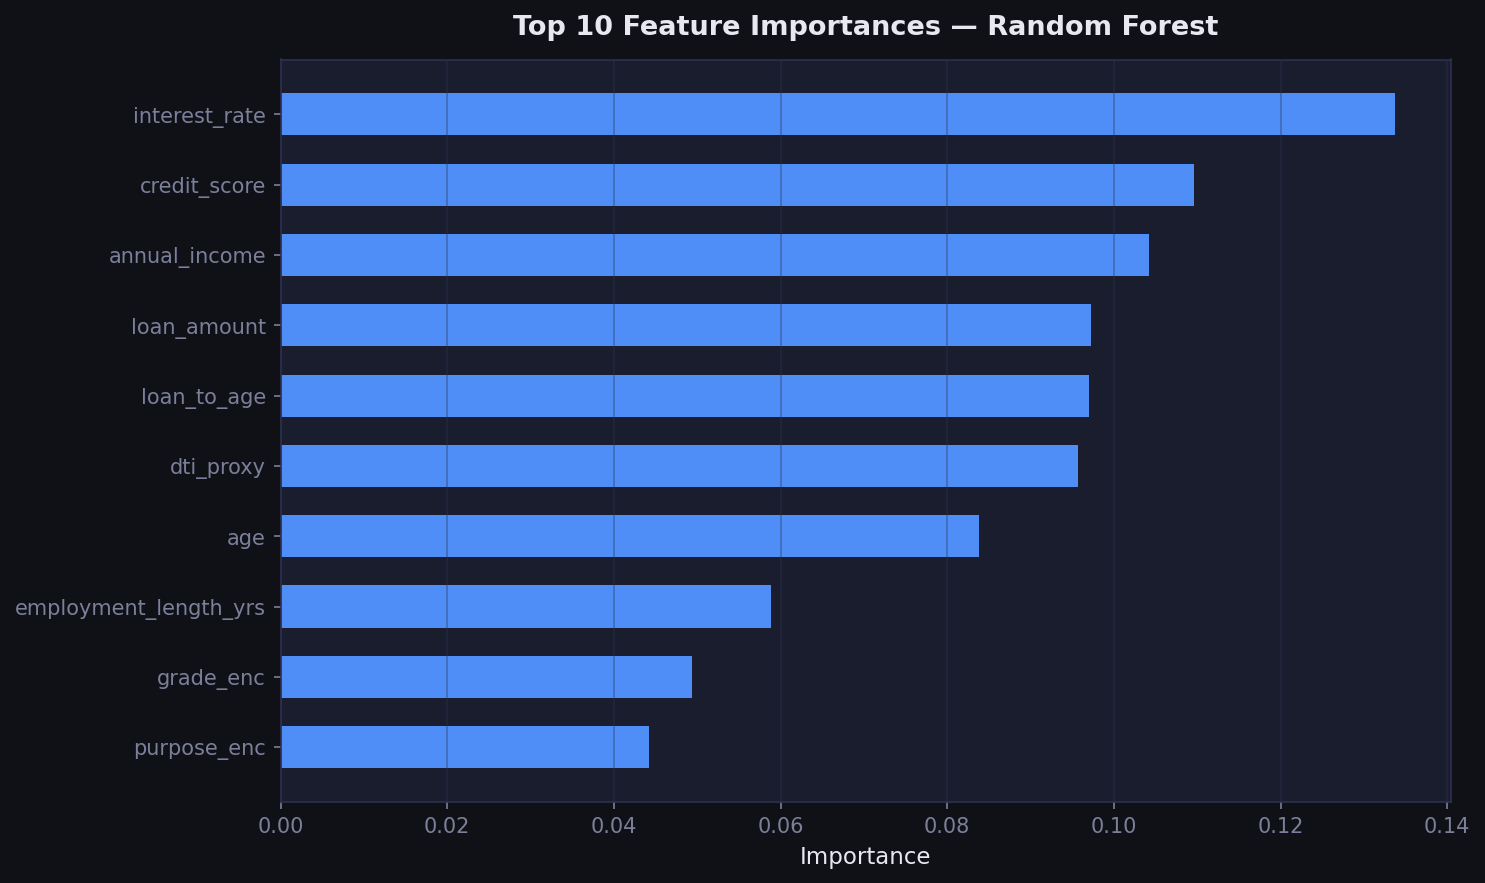

The data file committed next to this chart (first rows):
feature, importance
interest_rate, 0.1338
credit_score, 0.1096
annual_income, 0.1042
loan_amount, 0.09727
loan_to_age, 0.09701
dti_proxy, 0.09565
age, 0.08377
employment_length_yrs, 0.05887
grade_enc, 0.04931
purpose_enc, 0.04419
orig_year, 0.0364
orig_quarter, 0.03476
term_months, 0.03248
home_enc, 0.02266
